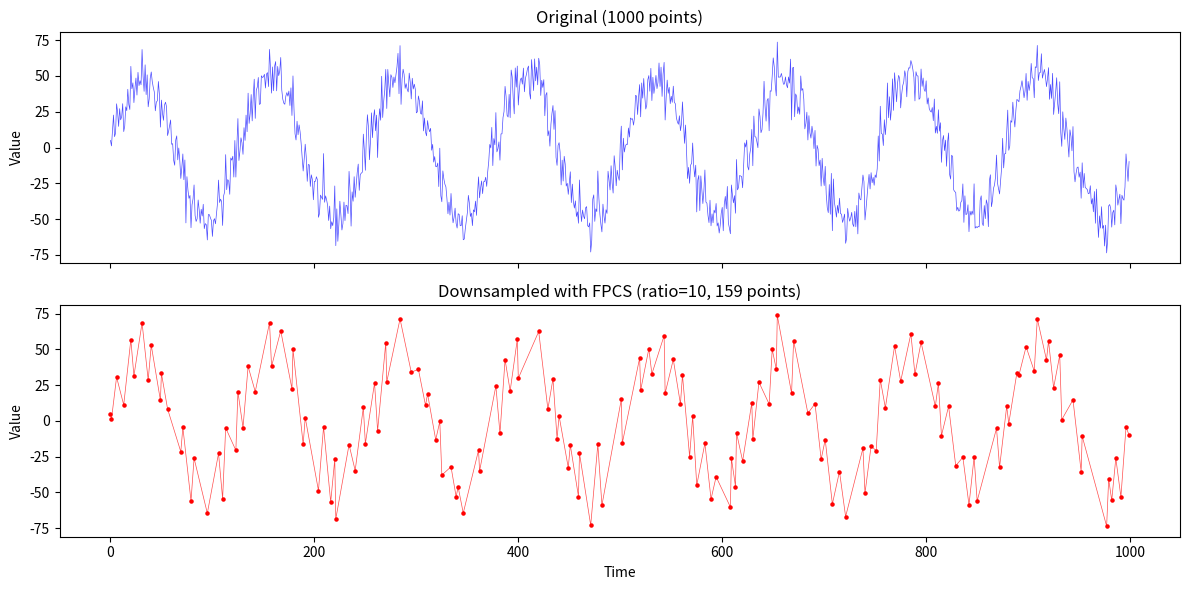

Write the Python code that produced this figure.
"""
FPCS (Feature-Preserving Compensated Sampling) Time Series Downsampling Algorithm

This module provides two interfaces for the FPCS algorithm:
1. Batch processing: `downsample(x, y, ratio)` for complete datasets
2. Streaming: `FPCSDownsampler` class for incremental data processing
"""

from dataclasses import dataclass
from numbers import Number
from typing import Iterator
import numpy as np
from numpy.typing import ArrayLike


def _isfinite_scalar(value) -> bool:
    """Check numeric scalars without narrowing their precision or range."""
    try:
        return np.isfinite(value)
    except TypeError:
        if not isinstance(value, Number):
            raise
        # NumPy does not handle all Python numbers (e.g. large ints or Decimal).
        # Comparisons avoid float conversion and its rounding/overflow limits.
        return value == value and value != np.inf and value != -np.inf


@dataclass
class Point:
    """A 2D point with x (time) and y (value) coordinates."""
    x: float
    y: float


class FPCSDownsampler:
    """
    Streaming FPCS downsampler for time series data.

    This class implements the FPCS algorithm for streaming data, allowing
    points to be added one at a time and retained points to be yielded.

    To match batch processing with the same input precision, flush only at the
    end. Each flush resets window and compensation state, so frequent flushing
    changes compression. Integer comparisons are
    retained; Cython batch APIs convert inputs to float64 and can select different
    extrema for integers outside [-2**53, 2**53].

    Parameters
    ----------
    ratio : int
        The window size R, counting all original input positions. Must be >= 1.
        Non-finite points are discarded, without gap markers. Each flushed
        segment is bounded by min(n, 2 * ceil(n / R) + 2), including endpoints,
        where n is its input point count. Sum these bounds across segments.

    Example
    -------
    >>> downsampler = FPCSDownsampler(ratio=10)
    >>> for x, y in data_stream:
    ...     for retained_x, retained_y in downsampler.add(x, y):
    ...         process(retained_x, retained_y)
    >>> # Don't forget to flush at the end
    >>> for retained_x, retained_y in downsampler.flush():
    ...     process(retained_x, retained_y)
    """

    def __init__(self, ratio: int):
        if ratio < 1:
            raise ValueError(f"Sampling ratio must be >= 1, got {ratio}")

        self.ratio = ratio
        self._reset()

    def _reset(self):
        """Reset the internal state."""
        self._index: int = -1
        self._last_retained_index: int = -1
        self._last_point: Point | None = None
        self._last_point_index: int = -1
        self._clear_window_state()

    def _clear_window_state(self):
        """Clear extrema and compensation after a flush."""
        self._window_has_valid = False
        self._potential_point: Point | None = None
        self._potential_index: int = -1
        self._previous_min_flag: int = -1  # -1: no data, 0: retained max, 1: retained min
        self._counter: int = 0
        self._max_point: Point | None = None
        self._max_index: int = -1
        self._min_point: Point | None = None
        self._min_index: int = -1

    def _retain(self, index: int, point: Point) -> Iterator[tuple[float, float]]:
        """Yield each source point at most once, in input order."""
        if index > self._last_retained_index:
            self._last_retained_index = index
            yield (point.x, point.y)

    def add(self, x: float, y: float) -> Iterator[tuple[float, float]]:
        """
        Add a new data point to the downsampler.

        Parameters
        ----------
        x : float
            The x-coordinate (typically time/index).
        y : float
            The y-coordinate (the value). Points with non-finite x or y are
            ignored as extrema candidates but count toward window length.
            With ratio=1, all finite points are retained.

        Yields
        ------
        tuple[float, float]
            Retained points as (x, y) tuples.
        """
        index = self._index + 1
        self._index = index
        self._counter += 1
        if not (_isfinite_scalar(x) and _isfinite_scalar(y)):
            if self._counter >= self.ratio:
                if self._window_has_valid:
                    yield from self._process_window()
                else:
                    self._counter = 0
            return

        if self.ratio == 1:
            yield (x, y)
            return

        p = Point(x, y)
        if self._last_point is None:
            yield from self._retain(index, p)
        self._last_point = p
        self._last_point_index = index
        self._window_has_valid = True

        if self._max_point is None:
            self._max_point = self._min_point = p
            self._max_index = self._min_index = index
        elif p.y >= self._max_point.y:
            self._max_point = p
            self._max_index = index
        elif p.y < self._min_point.y:
            self._min_point = p
            self._min_index = index

        # Check if we've reached the sampling threshold
        if self._counter >= self.ratio:
            yield from self._process_window()

    def _process_window(self) -> Iterator[tuple[float, float]]:
        """Process the current window and yield retained points."""
        if self._min_index < self._max_index:
            if self._previous_min_flag == 1 and self._potential_point is not None:
                yield from self._retain(self._potential_index, self._potential_point)
            yield from self._retain(self._min_index, self._min_point)
            self._potential_point = self._max_point
            self._potential_index = self._max_index
            self._min_point = self._max_point
            self._min_index = self._max_index
            self._previous_min_flag = 1
        else:
            if self._previous_min_flag == 0 and self._potential_point is not None:
                yield from self._retain(self._potential_index, self._potential_point)
            yield from self._retain(self._max_index, self._max_point)
            self._potential_point = self._min_point
            self._potential_index = self._min_index
            self._max_point = self._min_point
            self._max_index = self._min_index
            self._previous_min_flag = 0

        self._counter = 0
        self._window_has_valid = False

    def flush(self) -> Iterator[tuple[float, float]]:
        """
        Finish the partial window, pending extremum, and global endpoint.

        Call this at the end of the stream to retain pending extrema and the
        last endpoint. Repeated calls yield nothing until new points are added.
        New points start a fresh segment with reset windows and compensation;
        its output bound applies separately. Intermediate flushes change
        compression.

        Yields
        ------
        tuple[float, float]
            Any remaining retained points as (x, y) tuples.
        """
        if self._last_point is None:
            self._clear_window_state()
            return
        if self._window_has_valid:
            yield from self._process_window()
        if self._potential_point is not None:
            yield from self._retain(self._potential_index, self._potential_point)
        yield from self._retain(self._last_point_index, self._last_point)
        self._clear_window_state()
        self._last_point = None

    def reset(self):
        """Reset the downsampler to its initial state."""
        self._reset()


def downsample(
    x: ArrayLike,
    y: ArrayLike,
    ratio: int,
) -> tuple[np.ndarray, np.ndarray]:
    """
    Downsample a time series using the FPCS algorithm.

    Points with non-finite x or y (NaN or either infinity) are ignored as extrema
    candidates. Windows count original input positions, including invalid pairs.
    The first and last finite points of the series are retained. With ratio=1, all finite points are retained.
    No gap markers are emitted; traces connect across discarded points. All-invalid input
    produces empty arrays.

    Integer comparisons are retained. Cython batch APIs convert inputs to
    float64, so exact values and selected extrema can differ for integers
    outside [-2**53, 2**53]. For large integer timestamps, subtract an integer
    origin before conversion to preserve plotting resolution.

    Parameters
    ----------
    x : array-like
        The x-coordinates (e.g., timestamps or indices).
    y : array-like
        The y-coordinates (e.g., values).
    ratio : int
        The window size R in original input positions. Must be >= 1.
        Output is bounded by min(n, 2 * ceil(n / R) + 2), where n is the input
        point count (and output cannot exceed the finite-pair count).

    Returns
    -------
    x_downsampled : np.ndarray
        The x-coordinates of retained points.
    y_downsampled : np.ndarray
        The y-coordinates of retained points.

    Example
    -------
    >>> import numpy as np
    >>> x = np.arange(1000)
    >>> y = np.sin(x * 0.1) + np.random.randn(1000) * 0.1
    >>> x_down, y_down = downsample(x, y, ratio=10)
    >>> print(f"Reduced from {len(x)} to {len(x_down)} points")
    """
    x = np.asarray(x)
    y = np.asarray(y)

    if len(x) != len(y):
        raise ValueError(f"x and y must have the same length, got {len(x)} and {len(y)}")

    if ratio < 1:
        raise ValueError(f"Sampling ratio must be >= 1, got {ratio}")

    if len(x) == 0:
        return np.array([]), np.array([])

    if len(x) == 1 or ratio == 1:
        if x.dtype.hasobject or y.dtype.hasobject:
            finite = np.fromiter(
                (_isfinite_scalar(xi) and _isfinite_scalar(yi) for xi, yi in zip(x, y)),
                dtype=bool, count=len(x),
            )
        else:
            finite = np.isfinite(x) & np.isfinite(y)
        return x[finite].copy(), y[finite].copy()

    downsampler = FPCSDownsampler(ratio)

    retained_x = []
    retained_y = []

    for xi, yi in zip(x, y):
        for rx, ry in downsampler.add(xi, yi):
            retained_x.append(rx)
            retained_y.append(ry)

    # Flush any remaining points
    for rx, ry in downsampler.flush():
        retained_x.append(rx)
        retained_y.append(ry)

    return np.array(retained_x), np.array(retained_y)


if __name__ == "__main__":
    # Demo usage
    import matplotlib.pyplot as plt

    # Generate sample data
    np.random.seed(42)
    n_points = 1000
    x = np.arange(n_points)
    y = np.sin(x * 0.05) * 50 + np.random.randn(n_points) * 10

    # Downsample with ratio 10
    ratio = 10
    x_down, y_down = downsample(x, y, ratio)

    print(f"Original: {len(x)} points")
    print(f"Downsampled: {len(x_down)} points")
    print(f"Compression ratio: {len(x) / len(x_down):.2f}x")

    # Plot comparison
    fig, axes = plt.subplots(2, 1, figsize=(12, 6), sharex=True)

    axes[0].plot(x, y, 'b-', alpha=0.7, linewidth=0.5)
    axes[0].set_title(f'Original ({len(x)} points)')
    axes[0].set_ylabel('Value')

    axes[1].plot(x_down, y_down, 'r-', alpha=0.7, linewidth=0.5)
    axes[1].scatter(x_down, y_down, c='red', s=5)
    axes[1].set_title(f'Downsampled with FPCS (ratio={ratio}, {len(x_down)} points)')
    axes[1].set_xlabel('Time')
    axes[1].set_ylabel('Value')

    plt.tight_layout()
    plt.savefig('fpcs_demo.png', dpi=150)
    plt.show()
